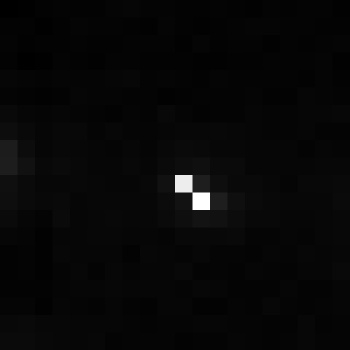

Source data for this figure (header and first rows):
, xmin, ymin, lat, lon, area, perimeter, max_nanowatts, min_nanowatts, moonlight_illumination, clear_sky_confidence, mean_nanowatts
0, 703, 3107, -3.832, -3.832, 1.0, 0.0, 24.19, 0.2453, 11.82, 0.0, 0.8654
